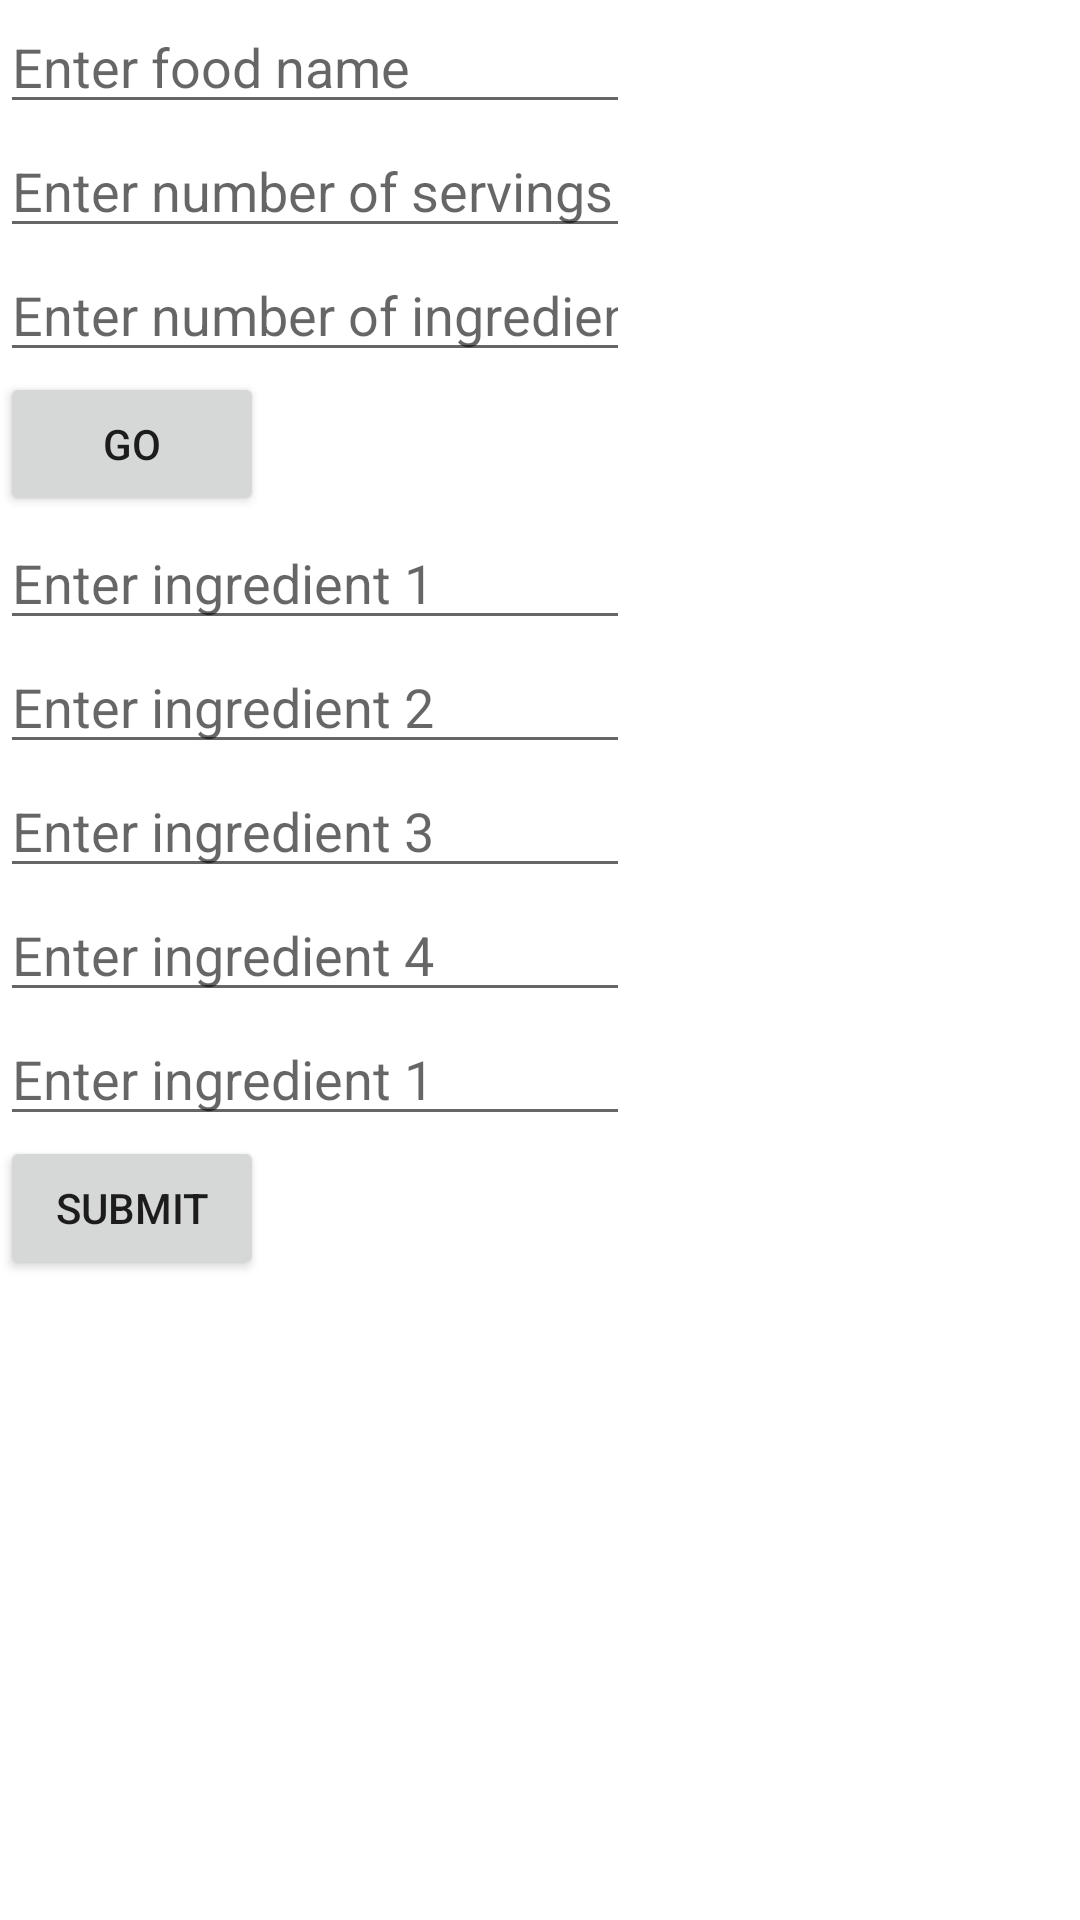

Here is an Android app screen rendered from its layout file. Give the layout XML and the strings, colors and styles it references.
<!-- AndroidManifest.xml: application theme Theme.Delish -->
<!-- res/layout/fragment_create_new_food.xml -->
<?xml version="1.0" encoding="utf-8"?>
<LinearLayout xmlns:android="http://schemas.android.com/apk/res/android"
    android:orientation="vertical" android:layout_width="match_parent"
    android:layout_height="match_parent">

    <EditText
        android:id="@+id/get_food_name"
        android:layout_width="wrap_content"
        android:layout_height="wrap_content"
        android:ems="10"
        android:hint="@string/enter_food_name"
        android:inputType="text"/>

    <EditText
        android:id="@+id/get_num_servings"
        android:layout_width="wrap_content"
        android:layout_height="wrap_content"
        android:ems="10"
        android:hint="@string/enter_number_of_servings"
        android:inputType="text"/>

    <EditText
        android:id="@+id/get_num_ingredients"
        android:layout_width="wrap_content"
        android:layout_height="wrap_content"
        android:ems="10"
        android:hint="@string/enter_number_of_ingredients"
        android:inputType="text"/>

    <Button
        android:id="@+id/get_num_ingredients_button"
        android:layout_width="wrap_content"
        android:layout_height="wrap_content"
        android:text="@string/go"/>

    <EditText
        android:id="@+id/ingredient_input_1"
        android:layout_width="wrap_content"
        android:layout_height="wrap_content"
        android:ems="10"
        android:hint="@string/enter_ingredient_1"
        android:inputType="text"/>

    <EditText
        android:id="@+id/ingredient_input_2"
        android:layout_width="wrap_content"
        android:layout_height="wrap_content"
        android:ems="10"
        android:hint="@string/enter_ingredient_2"
        android:inputType="text"/>

    <EditText
        android:id="@+id/ingredient_input_3"
        android:layout_width="wrap_content"
        android:layout_height="wrap_content"
        android:ems="10"
        android:hint="@string/enter_ingredient_3"
        android:inputType="text"/>

    <EditText
        android:id="@+id/ingredient_input_4"
        android:layout_width="wrap_content"
        android:layout_height="wrap_content"
        android:ems="10"
        android:hint="@string/enter_ingredient_4"
        android:inputType="text"/>

    <EditText
        android:id="@+id/ingredient_input_5"
        android:layout_width="wrap_content"
        android:layout_height="wrap_content"
        android:ems="10"
        android:hint="@string/enter_ingredient_1"
        android:inputType="text"/>

    <Button
        android:id="@+id/submit_food_button"
        android:layout_width="wrap_content"
        android:layout_height="wrap_content"
        android:text="@string/submit"/>

</LinearLayout>
<!-- resources referenced by this layout -->
<resources>
  <string name="enter_food_name">Enter food name</string>
  <string name="enter_ingredient_1">Enter ingredient 1</string>
  <string name="enter_ingredient_2">Enter ingredient 2</string>
  <string name="enter_ingredient_3">Enter ingredient 3</string>
  <string name="enter_ingredient_4">Enter ingredient 4</string>
  <string name="enter_number_of_ingredients">Enter number of ingredients.</string>
  <string name="enter_number_of_servings">Enter number of servings</string>
  <string name="go">Go</string>
  <string name="submit">Submit</string>
  <style name="Theme.Delish" parent="Theme.MaterialComponents.DayNight.DarkActionBar">
          
          <item name="colorPrimary">@color/purple_500</item>
          <item name="colorPrimaryVariant">@color/purple_700</item>
          <item name="colorOnPrimary">@color/white</item>
          
          <item name="colorSecondary">@color/teal_200</item>
          <item name="colorSecondaryVariant">@color/teal_700</item>
          <item name="colorOnSecondary">@color/black</item>
          
          <item name="android:statusBarColor" tools:targetApi="l">?attr/colorPrimaryVariant</item>
          
      </style>
  <!-- not gathered from this repository: default colours our renderer supplied (Android Studio template values) -->
  <color name="purple_500">#FF6200EE</color>
  <color name="purple_700">#FF3700B3</color>
  <color name="teal_200">#FF03DAC5</color>
  <color name="teal_700">#FF018786</color>
  <color name="black">#FF000000</color>
  <color name="white">#FFFFFFFF</color>
</resources>
